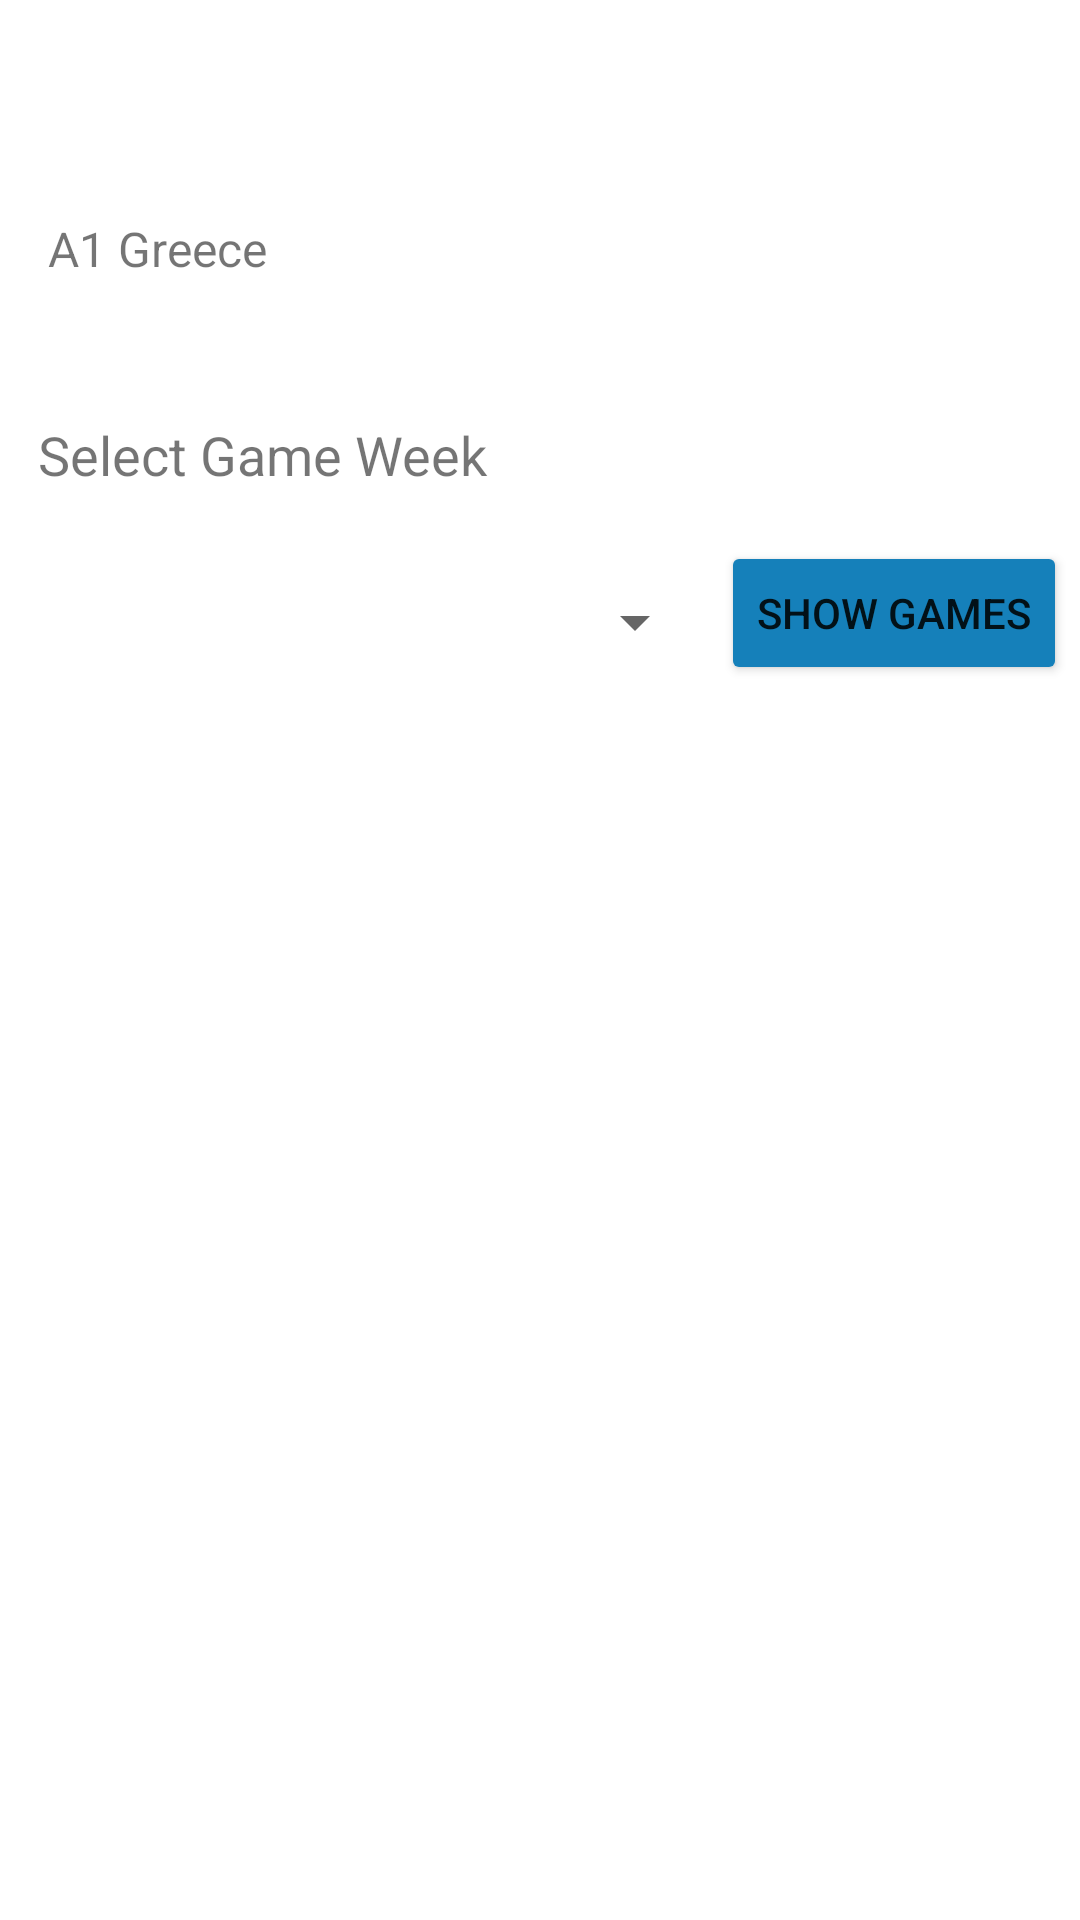

Reconstruct the res/layout file that produces this screen, plus the resources it refers to.
<!-- AndroidManifest.xml: application theme Theme.Karta_Agona -->
<!-- res/layout/activity_select_match_user_r1.xml -->
<?xml version="1.0" encoding="utf-8"?>
<androidx.constraintlayout.widget.ConstraintLayout xmlns:android="http://schemas.android.com/apk/res/android"
    xmlns:app="http://schemas.android.com/apk/res-auto"
    xmlns:tools="http://schemas.android.com/tools"
    android:layout_width="match_parent"
    android:layout_height="match_parent"
    tools:context=".SelectMatchActivityR1">

    <TextView
        android:id="@+id/textView"
        android:layout_width="wrap_content"
        android:layout_height="wrap_content"
        android:layout_marginStart="16dp"
        android:layout_marginTop="72dp"
        android:text="A1 Greece"
        android:textSize="16sp"
        app:layout_constraintStart_toStartOf="parent"
        app:layout_constraintTop_toTopOf="parent" />

    <Spinner
        android:id="@+id/teams_id"
        android:layout_width="224dp"
        android:layout_height="35dp"
        app:layout_constraintBottom_toBottomOf="parent"
        app:layout_constraintEnd_toEndOf="parent"
        app:layout_constraintHorizontal_bias="0.085"
        app:layout_constraintStart_toStartOf="parent"
        app:layout_constraintTop_toTopOf="parent"
        app:layout_constraintVertical_bias="0.314" />

    <TextView
        android:id="@+id/textView2"
        android:layout_width="wrap_content"
        android:layout_height="wrap_content"
        android:text="Select Game Week"
        android:textSize="18sp"
        app:layout_constraintBottom_toTopOf="@+id/teams_id"
        app:layout_constraintEnd_toEndOf="parent"
        app:layout_constraintHorizontal_bias="0.061"
        app:layout_constraintStart_toStartOf="parent"
        app:layout_constraintTop_toTopOf="parent"
        app:layout_constraintVertical_bias="0.841" />

    <ImageView
        android:id="@+id/imageLogo"
        android:layout_width="300px"
        android:layout_height="300px"
        app:layout_constraintBottom_toBottomOf="parent"
        app:layout_constraintEnd_toEndOf="parent"
        app:layout_constraintHorizontal_bias="0.909"
        app:layout_constraintStart_toStartOf="parent"
        app:layout_constraintTop_toTopOf="parent"
        app:layout_constraintVertical_bias="0.109"
        tools:srcCompat="@tools:sample/backgrounds/scenic" />

    <Button
        android:id="@+id/button"
        android:layout_width="wrap_content"
        android:layout_height="wrap_content"
        android:onClick="ShowGamesOnClick"
        android:text="Show Games"
        app:layout_constraintBottom_toBottomOf="parent"
        app:layout_constraintEnd_toEndOf="parent"
        app:layout_constraintHorizontal_bias="0.506"
        app:layout_constraintStart_toEndOf="@+id/teams_id"
        app:layout_constraintTop_toBottomOf="@+id/imageLogo"
        app:layout_constraintVertical_bias="0.049"
        android:backgroundTint="@color/background_color"/>


    <ListView
        android:id="@+id/gamesList"
        android:layout_width="408dp"
        android:layout_height="300dp"
        app:layout_constraintBottom_toBottomOf="parent"
        app:layout_constraintEnd_toEndOf="parent"
        app:layout_constraintHorizontal_bias="0.333"
        app:layout_constraintStart_toStartOf="parent"
        app:layout_constraintTop_toTopOf="parent"
        app:layout_constraintVertical_bias="0.885" />



</androidx.constraintlayout.widget.ConstraintLayout>
<!-- resources referenced by this layout -->
<resources>
  <color name="background_color">#1580BA</color>
  <style name="Theme.Karta_Agona" parent="Theme.MaterialComponents.DayNight.DarkActionBar">
          
          <item name="colorPrimary">@color/purple_500</item>
          <item name="colorPrimaryVariant">@color/purple_700</item>
          <item name="colorOnPrimary">@color/white</item>
          
          <item name="colorSecondary">@color/teal_200</item>
          <item name="colorSecondaryVariant">@color/teal_700</item>
          <item name="colorOnSecondary">@color/black</item>
          
          <item name="android:statusBarColor" tools:targetApi="l">?attr/colorPrimaryVariant</item>
          
      </style>
  <color name="purple_500">#FF6200EE</color>
  <color name="purple_700">#FF3700B3</color>
  <color name="white">#FFFFFFFF</color>
  <color name="teal_200">#FF03DAC5</color>
  <color name="teal_700">#FF018786</color>
  <color name="black">#FF000000</color>
</resources>
